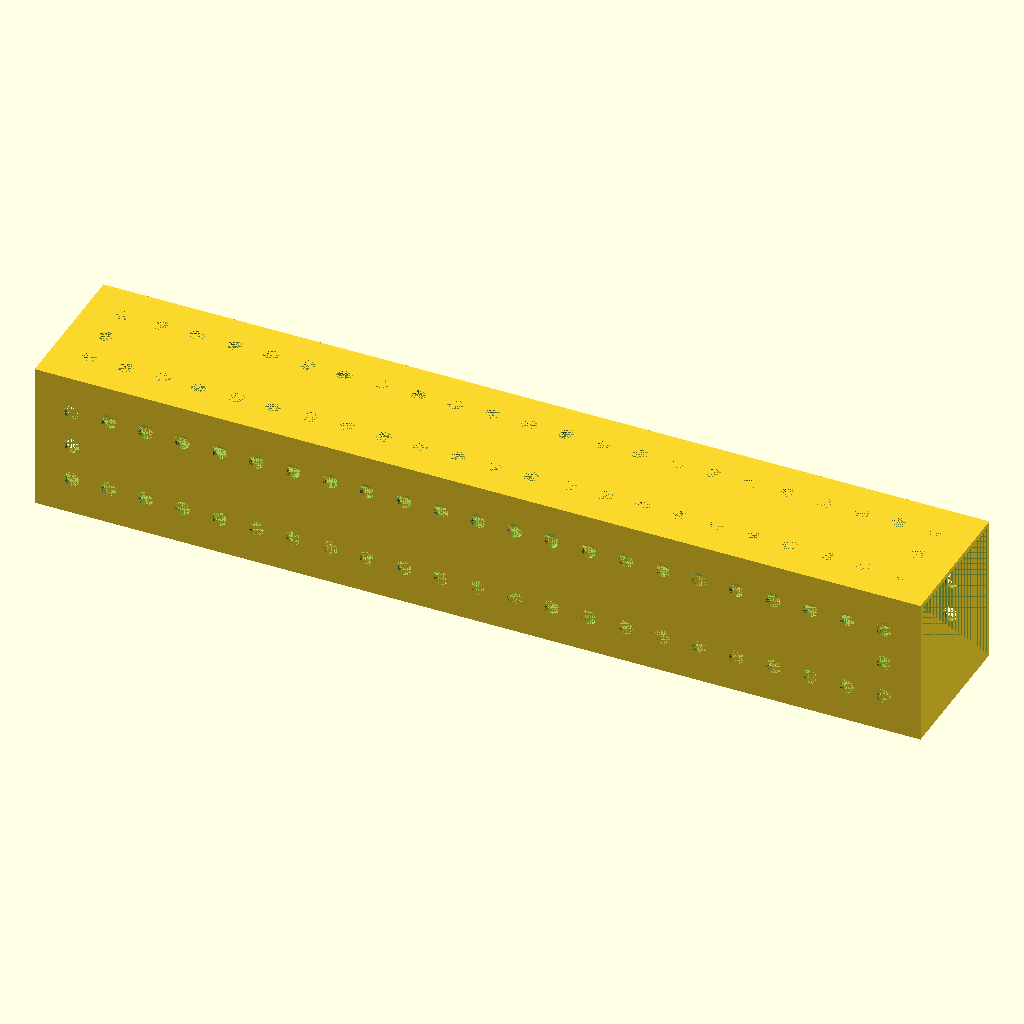
Cell 1 — every parameter at its default value.
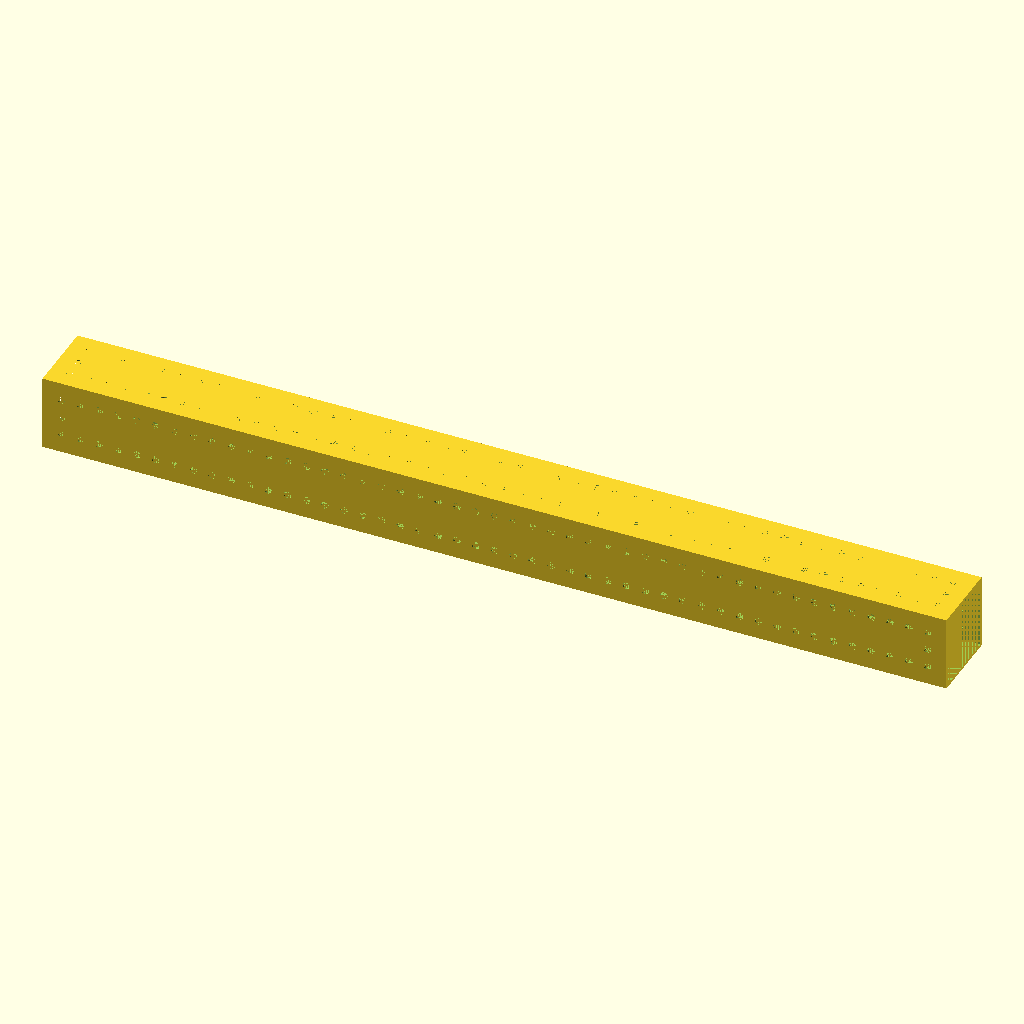
Cell 2: the same model with Length = 24.
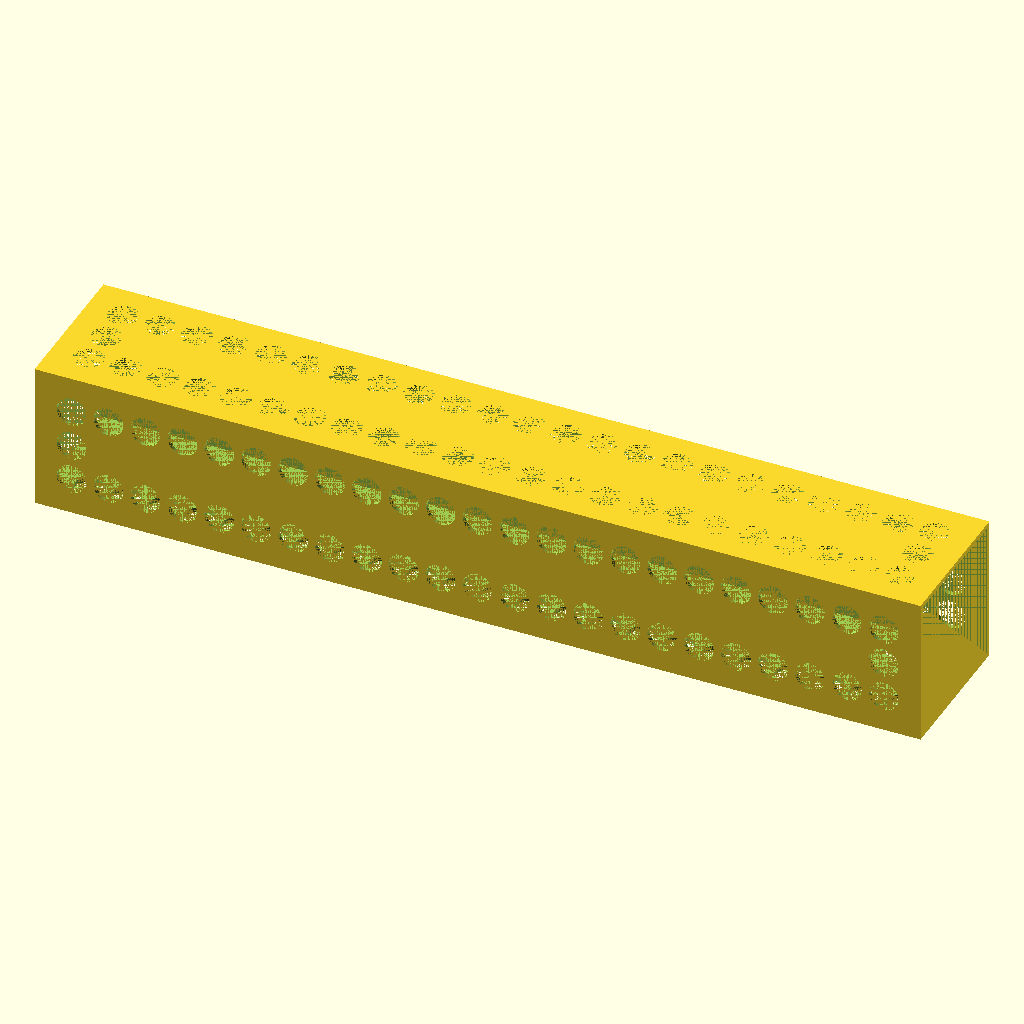
Cell 3: Hole_Size = 0.402 (everything else at default).
The same orthographic view direction (rotation 55°, 0°, 25°; colour scheme Cornfield) for every cell, with the view re-fitted per cell, so scale and position can differ between cells.
Source of the model, inputs/thingiverse/files/thing-1649104/files/Tube-Calculator.scad:
/*[Standard Hole Pattern]*/
// Length of tube:
Length = 12;
//Width of tube:
Width = 2;
//Height of tube:
Height = 2;
/*[Advanced]*/
//Wall thickness:
Wall_Thickness = .125;
//Hole Diameter:
Hole_Size = .201;
//Distance between holes on Y axis
Hole_Spacing_On_Y_Axis = 0.5;
//Distance between holes on X Axis
Hole_Spacing_On_X_Axis = 0.5;

/*[hidden]*/
holes = 0;
nx = Length;
ny = Width-Wall_Thickness;
nz = Height - Wall_Thickness;
$fn = 100;


module tube() {
    difference() {
        scale([25.4, 25.4, 25.4]) cube([Length, Width, Height], center = true);
        scale([25.4, 25.4, 25.4]) cube ([nx, ny, nz], center = true);
    }
}
module tubewithtop() {
if (Width == 1) {
     difference() {
     tube();
       for (holes =[0:Hole_Spacing_On_X_Axis:(Length/2-Hole_Spacing_On_X_Axis)]) {
           scale([25.4, 25.4, 25.4]) translate ([holes,0 , 0])
               cylinder(d = Hole_Size, h = Height, center = true);
           scale([25.4, 25.4, 25.4]) translate ([- holes,0 , 0])
               cylinder(d = Hole_Size, h = Height, center = true);
     }
}
}
else if (Width == 2) {
    difference() {
        tube();
            for (holes = [0:Hole_Spacing_On_X_Axis:(Length/2-Hole_Spacing_On_X_Axis)]) {
        scale([25.4, 25.4, 25.4]) translate([holes, Hole_Spacing_On_X_Axis, 0])
            cylinder(d = Hole_Size, h = Height, center = true);
        scale([25.4, 25.4, 25.4]) translate([- holes, - Hole_Spacing_On_X_Axis, 0])
             cylinder(d = Hole_Size, h = Height, center = true);
        scale([25.4, 25.4, 25.4]) translate([holes, - Hole_Spacing_On_X_Axis, 0])
             cylinder(d = Hole_Size, h = Height, center = true);
        scale([25.4, 25.4, 25.4]) translate([- holes, Hole_Spacing_On_X_Axis, 0])
             cylinder(d = Hole_Size, h = Height, center = true);
    }
        scale([25.4, 25.4, 25.4]) translate([Length/2-Hole_Spacing_On_X_Axis, 0, 0])
            cylinder(d = Hole_Size, h = Height, center = true);
        scale([25.4, 25.4, 25.4]) translate([-Length/2+Hole_Spacing_On_X_Axis, 0, 0])
            cylinder(d = Hole_Size, h = Height, center = true);
}
}
}

if (Height == 1) {
    difference() {
       tubewithtop();
        for (holes =[0:Hole_Spacing_On_Y_Axis:(Length/2-Hole_Spacing_On_X_Axis)]) {
            scale([25.4, 25.4, 25.4]) rotate([90, 0, 0]) translate ([holes,0 , 0])
                cylinder(d = Hole_Size, h = Width, center = true);
             scale([25.4, 25.4, 25.4]) rotate([90, 0, 0]) translate ([-holes,0 , 0])
                cylinder(d = Hole_Size, h = Width, center = true);
        }
    }
}
else if (Height == 2) {
    difference() {
        tubewithtop();
            for (holes = [0:Hole_Spacing_On_Y_Axis:(Length/2-Hole_Spacing_On_Y_Axis)]) {
            scale([25.4, 25.4, 25.4]) rotate([90, 0, 0]) translate ([holes, Hole_Spacing_On_Y_Axis , 0])
                cylinder(d = Hole_Size, h = Width, center = true);  
            scale([25.4, 25.4, 25.4]) rotate([90, 0, 0]) translate ([-holes,Hole_Spacing_On_Y_Axis , 0])
                cylinder(d = Hole_Size, h = Width, center = true);
            scale([25.4, 25.4, 25.4]) rotate([90, 0, 0]) translate ([holes, -Hole_Spacing_On_Y_Axis , 0])
                cylinder(d = Hole_Size, h = Width, center = true);
            scale([25.4, 25.4, 25.4]) rotate([90, 0, 0]) translate ([-holes,-Hole_Spacing_On_Y_Axis , 0])
                cylinder(d = Hole_Size, h = Width, center = true);
            }
        scale([25.4, 25.4, 25.4]) rotate([90, 0, 0]) translate([Length/2-Hole_Spacing_On_Y_Axis, 0, 0])
            cylinder(d = Hole_Size, h = Width, center = true);
        scale([25.4, 25.4, 25.4])rotate([90, 0, 0])translate([-Length/2+Hole_Spacing_On_Y_Axis, 0, 0])
            cylinder(d = Hole_Size, h = Width, center = true);

}
}

        
Parameter table extracted from the source (name, type, default, range or options):
Length: number, default 12
Width: number, default 2
Height: number, default 2
Wall_Thickness: number, default 0.125
Hole_Size: number, default 0.201
Hole_Spacing_On_Y_Axis: number, default 0.5
Hole_Spacing_On_X_Axis: number, default 0.5
